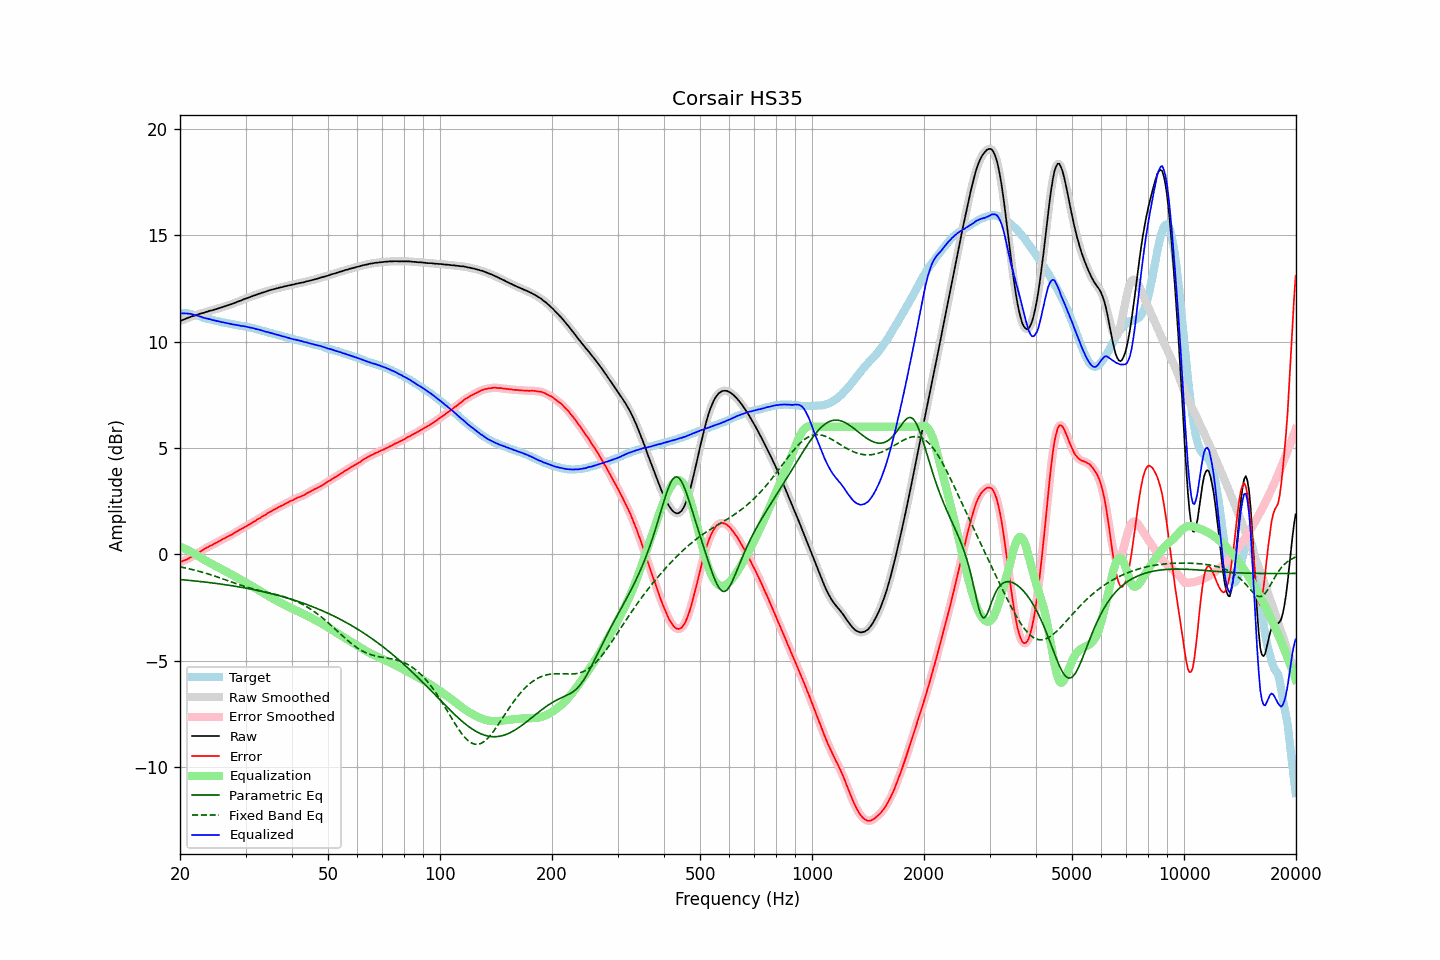

The file beside this chart, header and first rows:
frequency, raw, error, smoothed, error_smoothed, equalization, parametric_eq, fixed_band_eq, equalized_raw, equalized_smoothed, target
20.00, 10.97, -0.36, 10.97, -0.36, 0.36, -1.18, -0.58, 11.33, 11.33, 11.33
20.20, 11.00, -0.33, 11.00, -0.33, 0.33, -1.18, -0.60, 11.33, 11.33, 11.33
20.40, 11.03, -0.30, 11.03, -0.30, 0.30, -1.19, -0.61, 11.33, 11.33, 11.33
20.61, 11.06, -0.27, 11.06, -0.27, 0.27, -1.20, -0.63, 11.33, 11.33, 11.33
20.81, 11.09, -0.24, 11.09, -0.24, 0.23, -1.21, -0.64, 11.33, 11.33, 11.33
21.02, 11.12, -0.21, 11.12, -0.20, 0.20, -1.21, -0.66, 11.32, 11.32, 11.33
21.23, 11.15, -0.16, 11.15, -0.16, 0.16, -1.22, -0.68, 11.31, 11.31, 11.31
21.44, 11.18, -0.12, 11.18, -0.12, 0.12, -1.23, -0.70, 11.30, 11.30, 11.30
21.66, 11.20, -0.08, 11.20, -0.08, 0.08, -1.23, -0.72, 11.28, 11.28, 11.28
21.87, 11.22, -0.04, 11.23, -0.03, 0.03, -1.24, -0.73, 11.25, 11.26, 11.26
22.09, 11.25, 0.01, 11.25, 0.01, -0.01, -1.25, -0.75, 11.24, 11.24, 11.25
22.31, 11.28, 0.07, 11.28, 0.06, -0.06, -1.26, -0.77, 11.22, 11.22, 11.22
22.54, 11.30, 0.11, 11.30, 0.11, -0.11, -1.27, -0.79, 11.19, 11.20, 11.20
22.76, 11.33, 0.16, 11.32, 0.15, -0.15, -1.27, -0.82, 11.18, 11.17, 11.17
22.99, 11.34, 0.20, 11.34, 0.20, -0.20, -1.28, -0.84, 11.14, 11.14, 11.14
23.22, 11.36, 0.25, 11.36, 0.25, -0.25, -1.29, -0.86, 11.12, 11.12, 11.11
23.45, 11.39, 0.30, 11.39, 0.29, -0.29, -1.30, -0.88, 11.10, 11.10, 11.09
23.69, 11.41, 0.33, 11.41, 0.34, -0.33, -1.31, -0.90, 11.08, 11.08, 11.08
23.92, 11.44, 0.38, 11.44, 0.37, -0.37, -1.32, -0.93, 11.07, 11.06, 11.06
24.16, 11.46, 0.41, 11.46, 0.41, -0.41, -1.33, -0.95, 11.05, 11.04, 11.05
24.40, 11.47, 0.44, 11.48, 0.45, -0.45, -1.34, -0.98, 11.02, 11.03, 11.03
24.65, 11.50, 0.49, 11.50, 0.49, -0.49, -1.35, -1.00, 11.01, 11.01, 11.01
24.89, 11.52, 0.53, 11.52, 0.53, -0.53, -1.36, -1.03, 10.99, 10.99, 10.99
25.14, 11.54, 0.57, 11.55, 0.57, -0.57, -1.37, -1.05, 10.97, 10.97, 10.98
25.39, 11.57, 0.62, 11.57, 0.61, -0.61, -1.38, -1.08, 10.96, 10.96, 10.96
25.65, 11.59, 0.65, 11.59, 0.65, -0.65, -1.39, -1.10, 10.94, 10.94, 10.94
25.91, 11.61, 0.70, 11.61, 0.69, -0.69, -1.40, -1.13, 10.92, 10.92, 10.91
26.16, 11.64, 0.74, 11.64, 0.74, -0.73, -1.41, -1.16, 10.91, 10.90, 10.90
26.43, 11.66, 0.77, 11.66, 0.78, -0.77, -1.42, -1.18, 10.89, 10.89, 10.89
26.69, 11.69, 0.82, 11.69, 0.82, -0.81, -1.43, -1.21, 10.88, 10.88, 10.87
26.96, 11.71, 0.85, 11.71, 0.85, -0.85, -1.44, -1.24, 10.86, 10.86, 10.86
27.23, 11.74, 0.89, 11.74, 0.89, -0.89, -1.45, -1.26, 10.85, 10.84, 10.85
27.50, 11.76, 0.92, 11.76, 0.93, -0.94, -1.46, -1.29, 10.82, 10.83, 10.84
27.77, 11.79, 0.98, 11.79, 0.97, -0.98, -1.48, -1.32, 10.81, 10.81, 10.81
28.05, 11.82, 1.02, 11.82, 1.02, -1.02, -1.49, -1.35, 10.80, 10.80, 10.80
28.33, 11.85, 1.07, 11.85, 1.07, -1.06, -1.50, -1.37, 10.79, 10.79, 10.78
28.62, 11.88, 1.11, 11.88, 1.11, -1.11, -1.51, -1.40, 10.77, 10.77, 10.77
28.90, 11.91, 1.15, 11.91, 1.15, -1.15, -1.53, -1.42, 10.76, 10.76, 10.76
29.19, 11.93, 1.19, 11.94, 1.19, -1.19, -1.54, -1.45, 10.74, 10.74, 10.74
29.48, 11.97, 1.24, 11.97, 1.24, -1.24, -1.55, -1.47, 10.74, 10.73, 10.73
29.78, 12.00, 1.28, 12.00, 1.28, -1.28, -1.57, -1.50, 10.72, 10.72, 10.72
30.08, 12.03, 1.32, 12.03, 1.32, -1.32, -1.58, -1.52, 10.71, 10.71, 10.71
30.38, 12.05, 1.36, 12.05, 1.36, -1.36, -1.60, -1.54, 10.69, 10.69, 10.69
30.68, 12.08, 1.40, 12.08, 1.41, -1.41, -1.61, -1.57, 10.67, 10.67, 10.68
30.99, 12.11, 1.46, 12.11, 1.45, -1.45, -1.62, -1.59, 10.66, 10.66, 10.66
31.30, 12.14, 1.50, 12.14, 1.49, -1.50, -1.64, -1.61, 10.64, 10.64, 10.64
31.61, 12.17, 1.54, 12.17, 1.54, -1.54, -1.66, -1.63, 10.63, 10.62, 10.63
31.93, 12.19, 1.58, 12.20, 1.59, -1.59, -1.67, -1.65, 10.60, 10.61, 10.61
32.24, 12.22, 1.65, 12.22, 1.64, -1.64, -1.69, -1.67, 10.59, 10.59, 10.58
32.57, 12.25, 1.69, 12.25, 1.68, -1.68, -1.70, -1.69, 10.57, 10.57, 10.56
32.89, 12.27, 1.72, 12.27, 1.73, -1.73, -1.72, -1.71, 10.54, 10.55, 10.55
33.22, 12.30, 1.78, 12.30, 1.77, -1.77, -1.74, -1.72, 10.53, 10.52, 10.52
33.55, 12.32, 1.82, 12.32, 1.82, -1.82, -1.75, -1.74, 10.50, 10.50, 10.51
33.89, 12.34, 1.86, 12.35, 1.86, -1.87, -1.77, -1.76, 10.47, 10.48, 10.48
34.23, 12.37, 1.91, 12.37, 1.91, -1.91, -1.79, -1.78, 10.46, 10.46, 10.46
34.57, 12.40, 1.96, 12.40, 1.96, -1.96, -1.81, -1.80, 10.44, 10.44, 10.44
34.92, 12.42, 2.01, 12.42, 2.00, -2.00, -1.83, -1.81, 10.42, 10.42, 10.41
35.27, 12.44, 2.04, 12.44, 2.05, -2.04, -1.84, -1.83, 10.40, 10.40, 10.40
35.62, 12.46, 2.08, 12.46, 2.08, -2.09, -1.86, -1.85, 10.38, 10.38, 10.38
35.97, 12.48, 2.13, 12.48, 2.12, -2.13, -1.88, -1.87, 10.35, 10.35, 10.35
... 635 more rows
